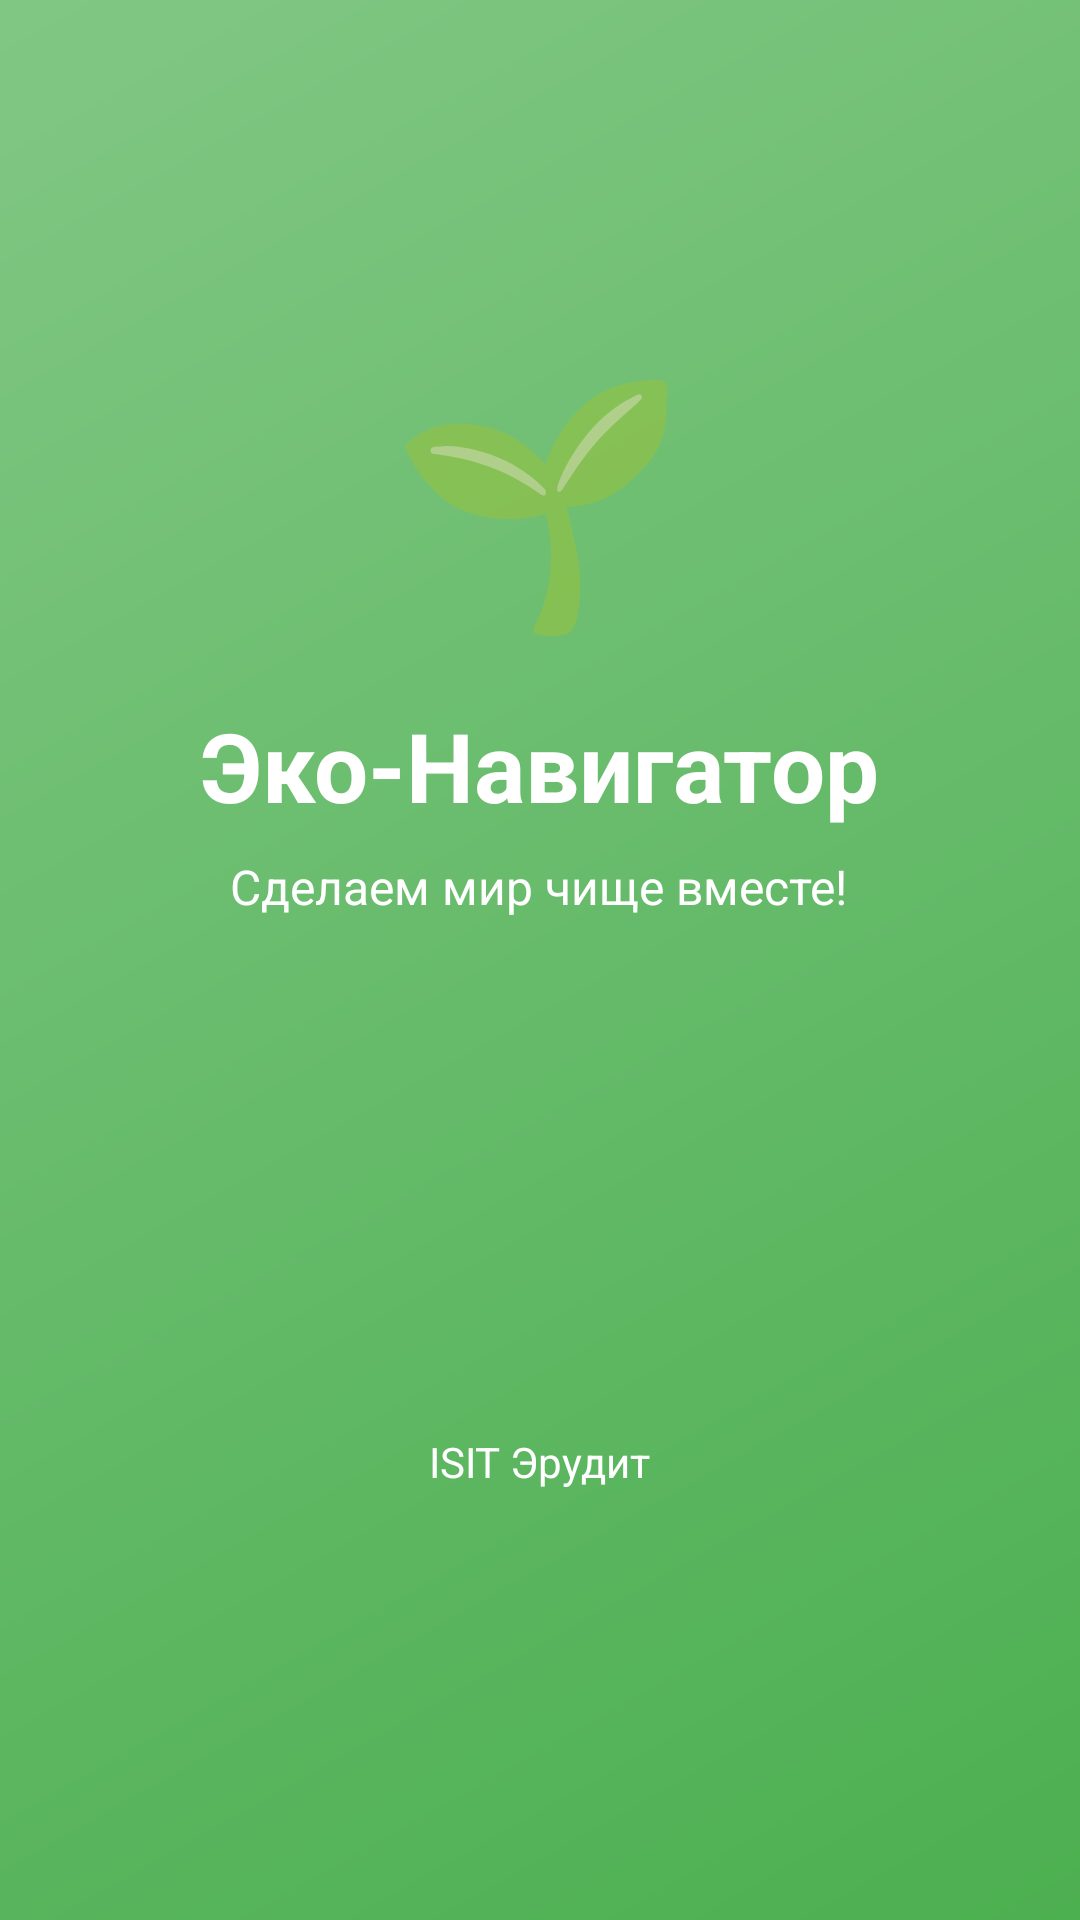

Produce the Android XML layout that renders to this screen, including the resource entries it uses.
<!-- AndroidManifest.xml: activity theme SplashTheme -->
<!-- res/layout/activity_splash.xml -->
<?xml version="1.0" encoding="utf-8"?>
<RelativeLayout xmlns:android="http://schemas.android.com/apk/res/android"
    android:layout_width="match_parent"
    android:layout_height="match_parent"
    android:background="@drawable/bg_gradient"
    android:gravity="center">

    <LinearLayout
        android:layout_width="wrap_content"
        android:layout_height="wrap_content"
        android:layout_centerInParent="true"
        android:gravity="center"
        android:orientation="vertical">

        <TextView
            android:layout_width="wrap_content"
            android:layout_height="wrap_content"
            android:text="🌱"
            android:textSize="80sp" />

        <TextView
            android:layout_width="wrap_content"
            android:layout_height="wrap_content"
            android:layout_marginTop="16dp"
            android:text="Эко-Навигатор"
            android:textColor="@android:color/white"
            android:textSize="32sp"
            android:textStyle="bold" />

        <TextView
            android:layout_width="wrap_content"
            android:layout_height="wrap_content"
            android:layout_marginTop="8dp"
            android:text="Сделаем мир чище вместе!"
            android:textColor="@android:color/white"
            android:textSize="16sp" />

    </LinearLayout>

    <TextView
        android:layout_width="wrap_content"
        android:layout_height="wrap_content"
        android:layout_alignParentBottom="true"
        android:layout_centerHorizontal="true"
        android:layout_marginBottom="32dp"
        android:text="ISIT Эрудит"
        android:textColor="@android:color/white"
        android:textSize="14sp" />

</RelativeLayout>
<!-- resources referenced by this layout -->
<resources>
  <!-- drawable bg_gradient (drawable) -->
  <?xml version="1.0" encoding="utf-8"?>
  <shape xmlns:android="http://schemas.android.com/apk/res/android">
      <gradient
          android:angle="135"
          android:startColor="#4CAF50"
          android:centerColor="#66BB6A"
          android:endColor="#81C784"
          android:type="linear" />
  </shape>
  <style name="SplashTheme" parent="Theme.MaterialComponents.Light.NoActionBar">
          <item name="android:statusBarColor">@color/primary</item>
          <item name="android:navigationBarColor">@color/primary</item>
      </style>
  <color name="primary">#4CAF50</color>
</resources>
